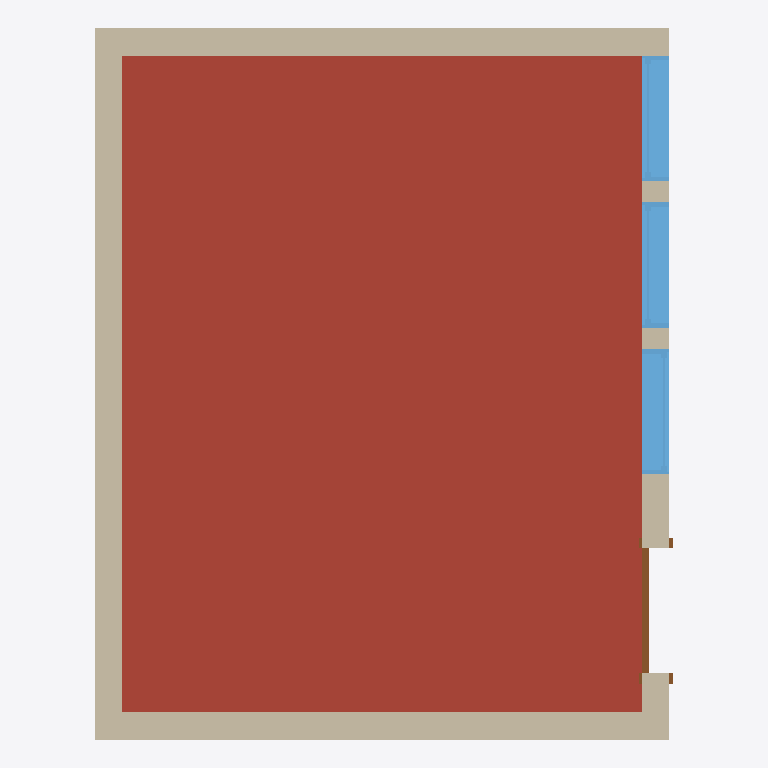
Plan cut of the same IFC building model at storey 'Niveau 1' (level 0.00 m, cut at 1.40 m), seen from above with north up, elements coloured by IFC class: 4 walls (beige), 3 windows (light blue), 1 roof (red-brown), 1 door (brown). Cut surfaces are drawn darker.
Extent 4.2 m × 5.2 m × 4.5 m (x, y, z). Storeys (2): Base T.O. at -4.30 m; Niveau 1 at 0.00 m. Elements (13): 4 IfcWallStandardCase, 3 IfcWindow, 2 IfcRailing, 1 IfcCovering, 1 IfcDoor, 1 IfcRoof, 1 IfcSlab.

HEADER;
FILE_DESCRIPTION(('ViewDefinition [CoordinationView_V2.0]'),'2;1');
FILE_NAME('0001','2025-02-14T13:23:22+01:00',(''),(''),'ODA SDAI 22.12','23.0.11.19 - Exporter 23.0.11.19 - Interface utilisateur alternative 23.0.11.19','');
FILE_SCHEMA(('IFC2X3'));
ENDSEC;
DATA;
#98=IFCPROJECT('0wF$93$Ff9YenHUEueW8bE',#20,'0001',$,$,'Nom du projet','Etat du projet',(#93),#90);
#126=IFCSITE('0wF$93$Ff9YenHUEueW8bC',#20,'Default',$,$,#125,$,$,.ELEMENT.,$,$,$,$,$);
#100=IFCBUILDING('0wF$93$Ff9YenHUEueW8bF',#20,'',$,$,#16,$,'',.ELEMENT.,$,$,$);
#108=IFCBUILDINGSTOREY('2qYKvFEvH4cPghyPNWjrgr',#20,'Base T.O.',$,'Niveau:Pointe 8 mm',#107,$,'Base T.O.',.ELEMENT.,-4300.0);
#119=IFCBUILDINGSTOREY('3Aw$FV5MbAufEo59pkoNgA',#20,'Niveau 1',$,'Niveau:Pointe 8 mm',#118,$,'Niveau 1',.ELEMENT.,0.0);
#322=IFCROOF('1wOz1uwS5ChRB5mUAxxHs2',#20,'Toit de base:Générique  - 400 mm:148038',$,'Toit de base:Générique  - 400 mm',#320,$,'148038',.NOTDEFINED.);
#145=IFCWALLSTANDARDCASE('1wOz1uwS5ChRB5mUAxxHvS',#20,'Mur de base:Générique - 200 mm:147864',$,'Mur de base:Générique - 200 mm',#129,#144,'147864');
#182=IFCWALLSTANDARDCASE('1wOz1uwS5ChRB5mUAxxHu3',#20,'Mur de base:Générique - 200 mm:147911',$,'Mur de base:Générique - 200 mm',#170,#181,'147911');
#205=IFCWALLSTANDARDCASE('1wOz1uwS5ChRB5mUAxxHtO',#20,'Mur de base:Générique - 200 mm:147996',$,'Mur de base:Générique - 200 mm',#193,#204,'147996');
#379=IFCWALLSTANDARDCASE('34yk5Ya4j6g8HP2WJ3TIaD',#20,'Mur de base:Générique - 200 mm:150356',$,'Mur de base:Générique - 200 mm',#367,#378,'150356');
#573=IFCWINDOW('34yk5Ya4j6g8HP2WJ3TIa1',#20,'Fixe:0915 x 1220mm:150360',$,'Fixe:0915 x 1220mm',#3619,#569,'150360',1219.9999999999977,914.9999999999993);
#546=IFCWINDOW('34yk5Ya4j6g8HP2WJ3TIaF',#20,'Fixe:0915 x 1220mm:150358',$,'Fixe:0915 x 1220mm',#3604,#542,'150358',1219.9999999999977,914.9999999999993);
#561=IFCWINDOW('34yk5Ya4j6g8HP2WJ3TIaE',#20,'Fixe:0915 x 1220mm:150359',$,'Fixe:0915 x 1220mm',#3589,#557,'150359',1219.9999999999977,914.9999999999993);
#455=IFCDOOR('34yk5Ya4j6g8HP2WJ3TIaC',#20,'Simple avec alignement:0915 x 2134mm:150357',$,'Simple avec alignement:0915 x 2134mm',#3574,#451,'150357',2133.9999999999995,915.0000000000001);
ENDSEC;